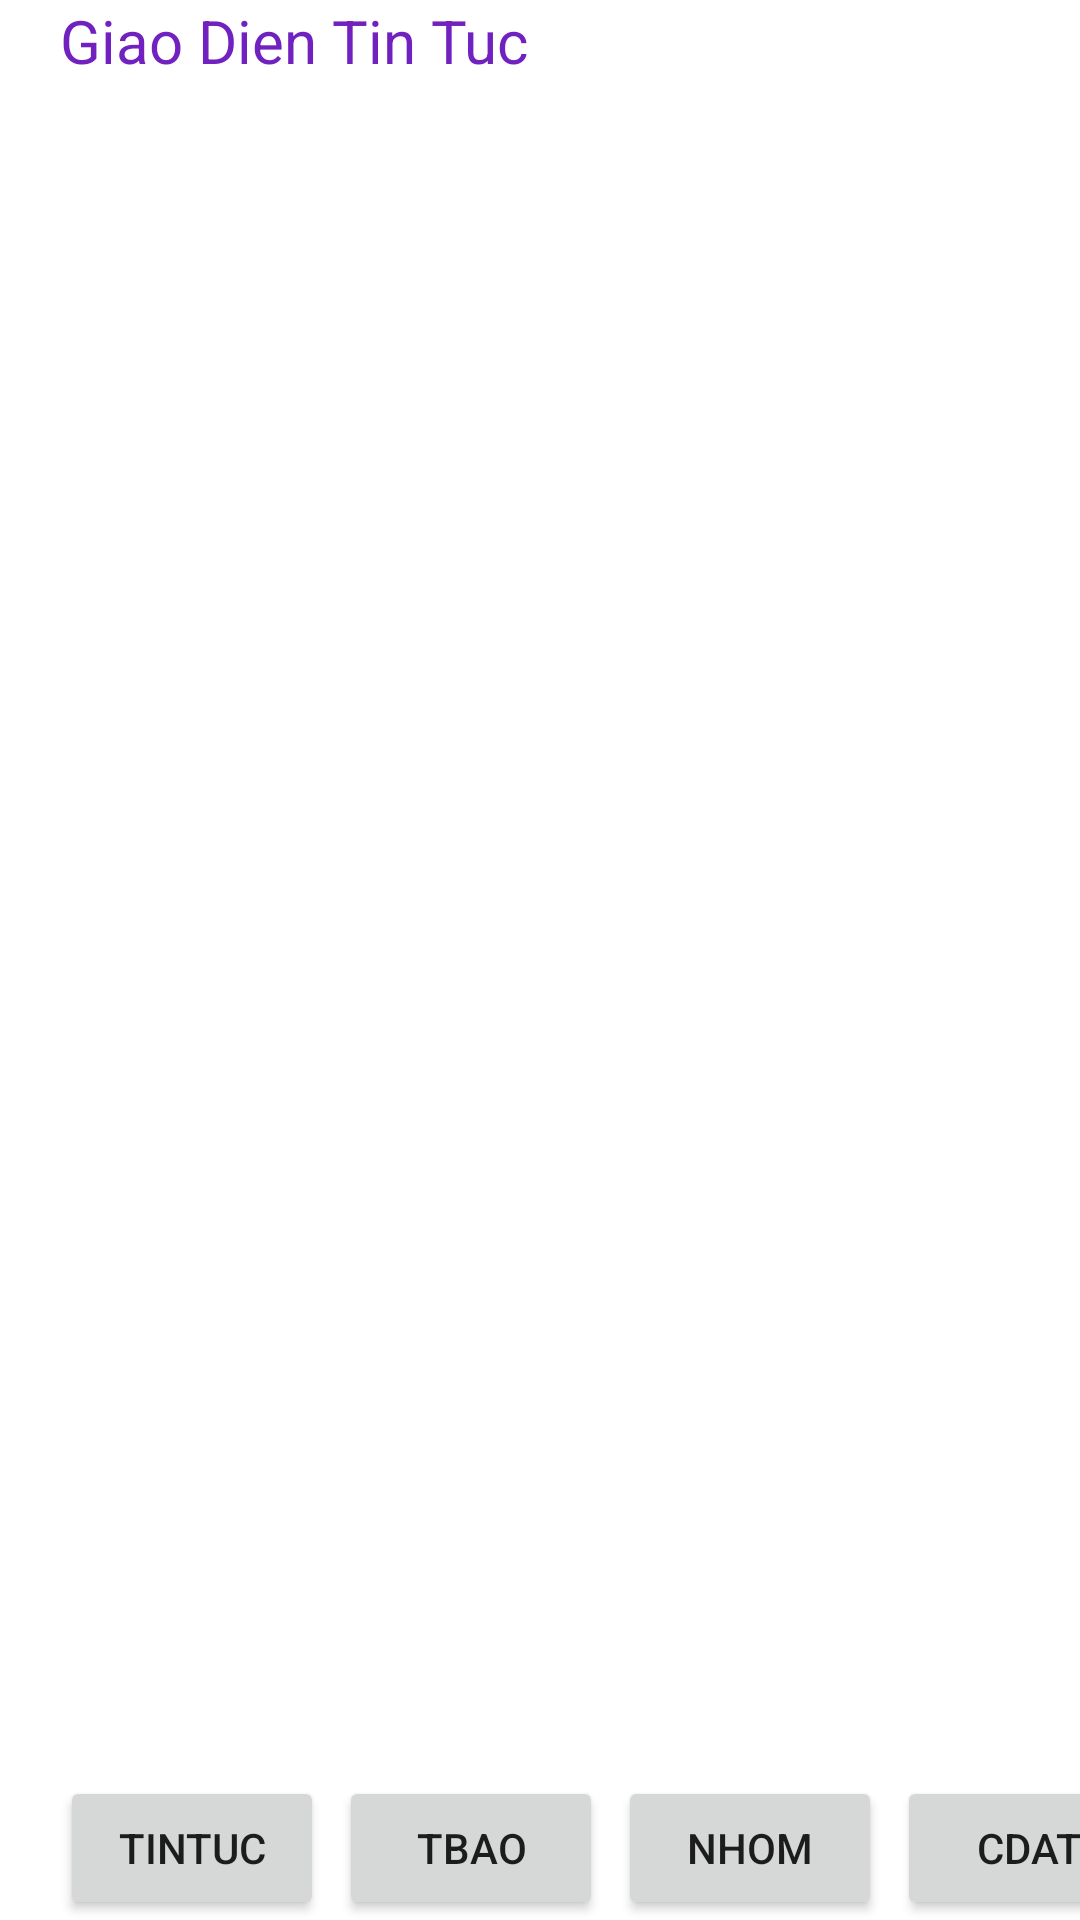

The Android layout XML behind this screen, and the referenced resources:
<!-- AndroidManifest.xml: application theme Theme.TBDHSPDN -->
<!-- res/layout/activity_main.xml -->
<?xml version="1.0" encoding="utf-8"?>
<androidx.constraintlayout.widget.ConstraintLayout xmlns:android="http://schemas.android.com/apk/res/android"
    xmlns:app="http://schemas.android.com/apk/res-auto"
    xmlns:tools="http://schemas.android.com/tools"
    android:layout_width="match_parent"
    android:layout_height="match_parent"
    tools:context=".MainActivity">

    <TextView
        android:id="@+id/ttinuc"
        app:layout_constraintLeft_toLeftOf="parent"
        app:layout_constraintTop_toTopOf="parent"
        android:text="Giao Dien Tin Tuc"
        android:layout_marginLeft="20dp"
        android:textSize="20dp"
        android:textColor="#7021BF"
        android:layout_width="match_parent"
        android:layout_height="wrap_content"/>
    <androidx.recyclerview.widget.RecyclerView
        android:id="@+id/recyclerView"
        android:layout_width="0dp"
        android:layout_height="0dp"
        app:layout_constraintTop_toBottomOf="@+id/ttinuc"
        app:layout_constraintBottom_toTopOf="@id/buttonHome1"
        app:layout_constraintLeft_toLeftOf="parent"
        app:layout_constraintRight_toRightOf="parent"/>

    <Button
        android:id="@+id/buttonHome1"
        android:layout_width="wrap_content"
        android:layout_height="wrap_content"
        android:layout_marginLeft="20sp"
        android:layout_marginRight="5dp"
        android:text="TinTuc"
        app:layout_constraintBottom_toBottomOf="parent"
        app:layout_constraintLeft_toLeftOf="parent" />
    <Button
        android:id="@+id/buttonTBao1"
        android:layout_width="wrap_content"
        android:layout_height="wrap_content"
        android:layout_marginLeft="5sp"
        android:layout_marginRight="5dp"
        android:text="TBao"
        app:layout_constraintBottom_toBottomOf="parent"
        app:layout_constraintLeft_toRightOf="@id/buttonHome1" />
    <Button
        android:id="@+id/buttonNhom1"
        android:layout_width="wrap_content"
        android:layout_height="wrap_content"
        android:layout_marginLeft="5sp"
        android:layout_marginRight="5dp"
        android:text="Nhom"
        app:layout_constraintBottom_toBottomOf="parent"
        app:layout_constraintLeft_toRightOf="@id/buttonTBao1"/>
    <Button
        android:id="@+id/buttonT1"
        android:layout_width="wrap_content"
        android:layout_height="wrap_content"
        android:layout_marginLeft="5sp"
        android:layout_marginRight="10dp"
        android:text="CDat"
        app:layout_constraintBottom_toBottomOf="parent"
        app:layout_constraintLeft_toRightOf="@id/buttonNhom1"/>

</androidx.constraintlayout.widget.ConstraintLayout>
<!-- resources referenced by this layout -->
<resources>
  <style name="Theme.TBDHSPDN" parent="Theme.MaterialComponents.DayNight.DarkActionBar">
          
          <item name="colorPrimary">@color/purple_500</item>
          <item name="colorPrimaryVariant">@color/purple_700</item>
          <item name="colorOnPrimary">@color/white</item>
          
          <item name="colorSecondary">@color/teal_200</item>
          <item name="colorSecondaryVariant">@color/teal_700</item>
          <item name="colorOnSecondary">@color/black</item>
          
          <item name="android:statusBarColor" tools:targetApi="l">?attr/colorPrimaryVariant</item>
          
      </style>
  <!-- not gathered from this repository: default colours our renderer supplied (Android Studio template values) -->
  <color name="purple_500">#FF6200EE</color>
  <color name="purple_700">#FF3700B3</color>
  <color name="teal_200">#FF03DAC5</color>
  <color name="teal_700">#FF018786</color>
  <color name="black">#FF000000</color>
  <color name="white">#FFFFFFFF</color>
</resources>
